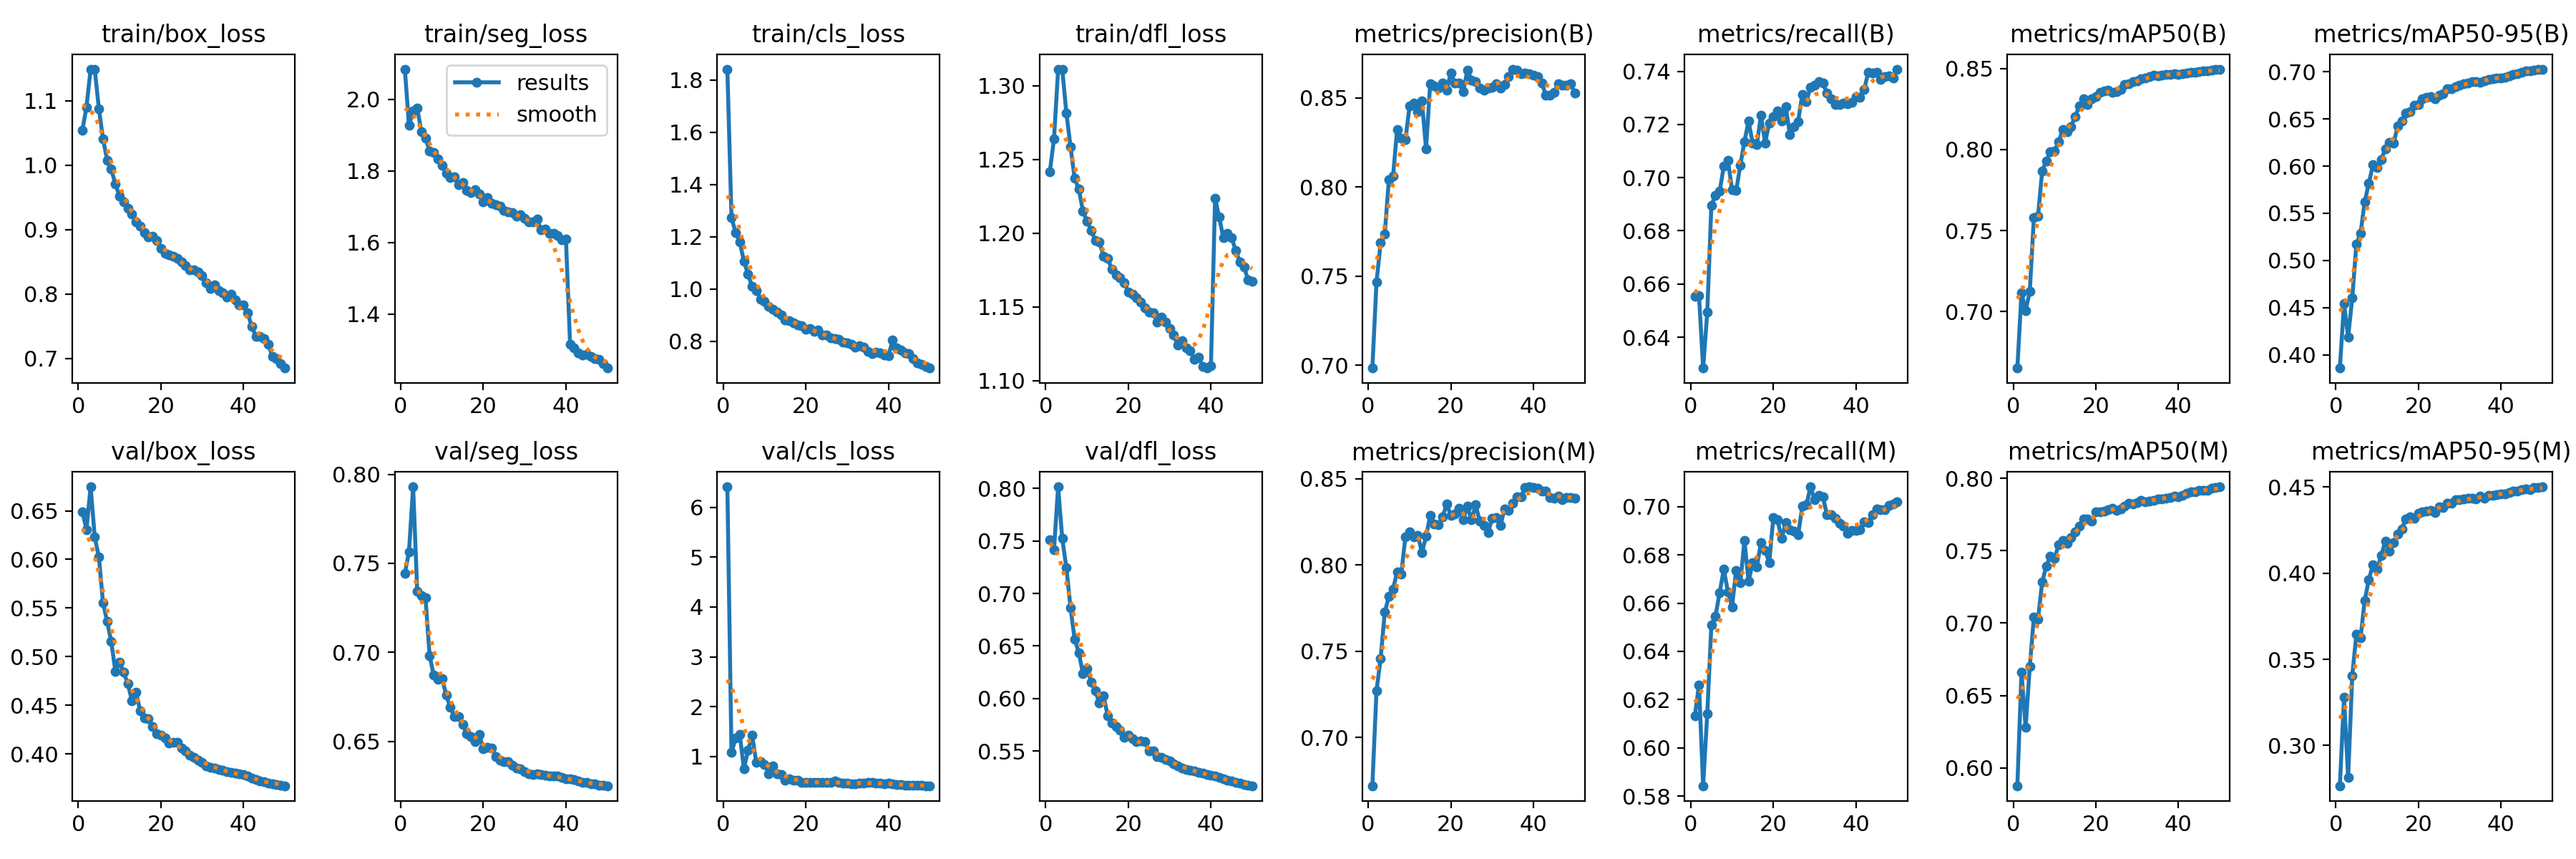

Source data for this figure (header and first rows):
epoch, time, train/box_loss, train/seg_loss, train/cls_loss, train/dfl_loss, metrics/precision(B), metrics/recall(B), metrics/mAP50(B), metrics/mAP50-95(B), metrics/precision(M), metrics/recall(M), metrics/mAP50(M), metrics/mAP50-95(M), val/box_loss, val/seg_loss, val/cls_loss, val/dfl_loss, lr/pg0, lr/pg1, lr/pg2
1, 349, 1.055, 2.084, 1.841, 1.242, 0.6985, 0.6554, 0.665, 0.3859, 0.672, 0.6133, 0.5876, 0.2766, 0.6492, 0.7443, 6.411, 0.7512, 0.003332, 0.003332, 0.003332
2, 671.9, 1.09, 1.926, 1.273, 1.264, 0.7466, 0.6556, 0.7117, 0.4543, 0.7271, 0.6262, 0.666, 0.3278, 0.6307, 0.7565, 1.078, 0.7415, 0.006534, 0.006534, 0.006534
3, 993.5, 1.149, 1.968, 1.216, 1.311, 0.7686, 0.6284, 0.7004, 0.4187, 0.7458, 0.5843, 0.6279, 0.2813, 0.6747, 0.793, 1.37, 0.8015, 0.009603, 0.009603, 0.009603
4, 1312, 1.149, 1.975, 1.179, 1.311, 0.7736, 0.6493, 0.7123, 0.4602, 0.7726, 0.6142, 0.6698, 0.3406, 0.6232, 0.7341, 1.446, 0.7521, 0.009406, 0.009406, 0.009406
5, 1629, 1.088, 1.909, 1.107, 1.281, 0.8042, 0.6897, 0.7579, 0.5176, 0.7818, 0.651, 0.7041, 0.3644, 0.6022, 0.7317, 0.7571, 0.7245, 0.009208, 0.009208, 0.009208
6, 1948, 1.042, 1.891, 1.056, 1.259, 0.806, 0.6934, 0.7589, 0.5285, 0.786, 0.6547, 0.7028, 0.3623, 0.5557, 0.7306, 1.122, 0.6865, 0.00901, 0.00901, 0.00901
7, 2267, 1.008, 1.855, 1.009, 1.237, 0.8324, 0.6948, 0.7866, 0.5621, 0.7959, 0.6644, 0.7282, 0.384, 0.5361, 0.6981, 1.427, 0.6563, 0.008812, 0.008812, 0.008812
8, 2584, 0.9942, 1.852, 0.9935, 1.23, 0.8276, 0.7042, 0.793, 0.5815, 0.7948, 0.674, 0.7396, 0.3961, 0.5154, 0.6871, 0.8833, 0.6438, 0.008614, 0.008614, 0.008614
9, 2903, 0.9706, 1.834, 0.9616, 1.215, 0.8265, 0.7065, 0.7985, 0.6012, 0.8164, 0.6646, 0.7461, 0.4049, 0.4848, 0.685, 0.8938, 0.6237, 0.008416, 0.008416, 0.008416
10, 3221, 0.9526, 1.815, 0.9516, 1.208, 0.8453, 0.6955, 0.7989, 0.5982, 0.8192, 0.6585, 0.7447, 0.4022, 0.4944, 0.6853, 0.8441, 0.6286, 0.008218, 0.008218, 0.008218
11, 3541, 0.9431, 1.794, 0.9321, 1.202, 0.8473, 0.6951, 0.8048, 0.607, 0.8165, 0.6736, 0.7543, 0.4101, 0.4837, 0.676, 0.658, 0.6159, 0.00802, 0.00802, 0.00802
12, 3861, 0.9332, 1.782, 0.9217, 1.195, 0.8423, 0.7046, 0.8124, 0.6182, 0.8173, 0.6685, 0.757, 0.4186, 0.4724, 0.669, 0.808, 0.6076, 0.007822, 0.007822, 0.007822
13, 4181, 0.9249, 1.782, 0.9108, 1.194, 0.8482, 0.7136, 0.811, 0.6247, 0.8072, 0.6859, 0.755, 0.4127, 0.4547, 0.664, 0.6493, 0.5955, 0.007624, 0.007624, 0.007624
14, 4503, 0.9123, 1.762, 0.899, 1.184, 0.8215, 0.7212, 0.8142, 0.6243, 0.8165, 0.669, 0.7593, 0.4177, 0.4631, 0.6641, 0.6403, 0.6026, 0.007426, 0.007426, 0.007426
15, 4829, 0.9059, 1.768, 0.8815, 1.183, 0.8579, 0.7128, 0.8206, 0.6423, 0.8286, 0.6768, 0.763, 0.4226, 0.4441, 0.6593, 0.522, 0.5836, 0.007228, 0.007228, 0.007228
16, 5158, 0.8959, 1.745, 0.8769, 1.175, 0.8568, 0.7123, 0.8268, 0.6481, 0.8238, 0.6749, 0.7668, 0.4258, 0.4367, 0.6541, 0.5556, 0.5766, 0.00703, 0.00703, 0.00703
17, 5476, 0.8888, 1.739, 0.8702, 1.172, 0.8557, 0.7235, 0.8314, 0.6565, 0.8232, 0.6851, 0.7721, 0.4317, 0.4365, 0.6527, 0.5277, 0.5735, 0.006832, 0.006832, 0.006832
18, 5820, 0.8896, 1.746, 0.862, 1.17, 0.8582, 0.713, 0.8281, 0.658, 0.8277, 0.6819, 0.7719, 0.4329, 0.428, 0.6498, 0.5279, 0.57, 0.006634, 0.006634, 0.006634
19, 6222, 0.883, 1.736, 0.8582, 1.167, 0.8543, 0.7206, 0.8316, 0.6642, 0.8354, 0.6768, 0.7705, 0.4318, 0.421, 0.6539, 0.4791, 0.5634, 0.006436, 0.006436, 0.006436
20, 6614, 0.8707, 1.713, 0.844, 1.16, 0.8641, 0.7228, 0.8327, 0.6652, 0.8286, 0.6955, 0.777, 0.4346, 0.4189, 0.6457, 0.4812, 0.5651, 0.006238, 0.006238, 0.006238
21, 7002, 0.8628, 1.724, 0.8474, 1.159, 0.8583, 0.725, 0.8354, 0.6711, 0.8296, 0.6946, 0.777, 0.4355, 0.4162, 0.6464, 0.482, 0.5618, 0.00604, 0.00604, 0.00604
22, 7398, 0.861, 1.709, 0.8382, 1.156, 0.8582, 0.7213, 0.8363, 0.6728, 0.8327, 0.6867, 0.7775, 0.4359, 0.4108, 0.6462, 0.474, 0.5588, 0.005842, 0.005842, 0.005842
23, 7766, 0.8591, 1.705, 0.8425, 1.154, 0.8533, 0.7267, 0.8367, 0.6734, 0.8263, 0.6934, 0.7783, 0.4367, 0.4115, 0.6414, 0.4737, 0.5598, 0.005644, 0.005644, 0.005644
24, 8097, 0.8554, 1.701, 0.824, 1.149, 0.8656, 0.7162, 0.8356, 0.6717, 0.8342, 0.6904, 0.7796, 0.4351, 0.412, 0.6393, 0.4742, 0.5589, 0.005446, 0.005446, 0.005446
25, 8433, 0.8504, 1.69, 0.8241, 1.146, 0.8601, 0.7191, 0.8359, 0.6752, 0.8261, 0.6897, 0.778, 0.4387, 0.4058, 0.6387, 0.4824, 0.5505, 0.005248, 0.005248, 0.005248
26, 8781, 0.8448, 1.684, 0.812, 1.146, 0.859, 0.7211, 0.8373, 0.6769, 0.8348, 0.6883, 0.7792, 0.4381, 0.4031, 0.6384, 0.4778, 0.5501, 0.00505, 0.00505, 0.00505
27, 9118, 0.8382, 1.683, 0.8086, 1.14, 0.8557, 0.7313, 0.8401, 0.6818, 0.8255, 0.7, 0.7809, 0.4406, 0.3987, 0.6364, 0.5034, 0.5446, 0.004852, 0.004852, 0.004852
28, 9453, 0.8377, 1.674, 0.8064, 1.143, 0.8542, 0.7285, 0.8409, 0.6818, 0.8229, 0.7007, 0.783, 0.4405, 0.3963, 0.6351, 0.4788, 0.5438, 0.004654, 0.004654, 0.004654
29, 9801, 0.8345, 1.677, 0.797, 1.14, 0.8556, 0.734, 0.8421, 0.684, 0.8188, 0.7082, 0.7822, 0.4426, 0.3934, 0.6345, 0.4732, 0.542, 0.004456, 0.004456, 0.004456
30, 10148, 0.8289, 1.667, 0.7941, 1.135, 0.856, 0.7347, 0.8425, 0.6861, 0.827, 0.7028, 0.7835, 0.4428, 0.3914, 0.633, 0.4693, 0.5408, 0.004258, 0.004258, 0.004258
31, 10510, 0.8181, 1.657, 0.7873, 1.131, 0.8578, 0.7362, 0.8437, 0.6876, 0.8274, 0.7048, 0.7849, 0.4431, 0.3879, 0.6317, 0.4587, 0.5378, 0.00406, 0.00406, 0.00406
32, 10856, 0.8091, 1.657, 0.7768, 1.124, 0.8557, 0.7355, 0.8442, 0.6882, 0.8228, 0.7039, 0.7839, 0.4434, 0.3861, 0.6314, 0.4557, 0.536, 0.003862, 0.003862, 0.003862
33, 11210, 0.8144, 1.665, 0.7821, 1.127, 0.8574, 0.7318, 0.8452, 0.6899, 0.8325, 0.6965, 0.7845, 0.4436, 0.3852, 0.6315, 0.4628, 0.5342, 0.003664, 0.003664, 0.003664
34, 11559, 0.8052, 1.634, 0.7764, 1.122, 0.8619, 0.7296, 0.8461, 0.6899, 0.8318, 0.6965, 0.7851, 0.4431, 0.3838, 0.6314, 0.4641, 0.5327, 0.003466, 0.003466, 0.003466
35, 11880, 0.8019, 1.637, 0.7609, 1.12, 0.8661, 0.7274, 0.8457, 0.6892, 0.8357, 0.6951, 0.7858, 0.4447, 0.3828, 0.6309, 0.4757, 0.5318, 0.003268, 0.003268, 0.003268
36, 12222, 0.7954, 1.625, 0.7516, 1.115, 0.8654, 0.7275, 0.846, 0.6904, 0.8396, 0.6931, 0.7859, 0.4435, 0.3818, 0.6307, 0.479, 0.5309, 0.00307, 0.00307, 0.00307
37, 12564, 0.7994, 1.626, 0.7583, 1.116, 0.8634, 0.7279, 0.8466, 0.6922, 0.8396, 0.6919, 0.7864, 0.4451, 0.3807, 0.6306, 0.4679, 0.5296, 0.002872, 0.002872, 0.002872
38, 12918, 0.7907, 1.619, 0.7542, 1.11, 0.8641, 0.7277, 0.8463, 0.6924, 0.8451, 0.689, 0.7867, 0.4451, 0.3803, 0.6305, 0.4607, 0.529, 0.002674, 0.002674, 0.002674
39, 13253, 0.7837, 1.607, 0.7468, 1.109, 0.8638, 0.7282, 0.8468, 0.6933, 0.8453, 0.6902, 0.7877, 0.4456, 0.3791, 0.6297, 0.4566, 0.5277, 0.002476, 0.002476, 0.002476
40, 13580, 0.7835, 1.61, 0.7434, 1.11, 0.8628, 0.7304, 0.8465, 0.6933, 0.8448, 0.6902, 0.7876, 0.4458, 0.3784, 0.6291, 0.4601, 0.5271, 0.002278, 0.002278, 0.002278
41, 13941, 0.771, 1.316, 0.8033, 1.224, 0.862, 0.7301, 0.8467, 0.6945, 0.8446, 0.6904, 0.7884, 0.4461, 0.377, 0.6287, 0.4525, 0.5266, 0.00208, 0.00208, 0.00208
42, 14272, 0.7502, 1.306, 0.7744, 1.211, 0.8584, 0.7332, 0.8475, 0.6959, 0.8429, 0.6936, 0.7897, 0.447, 0.3751, 0.6283, 0.4434, 0.5251, 0.001882, 0.001882, 0.001882
43, 14576, 0.7344, 1.291, 0.7656, 1.197, 0.8515, 0.7397, 0.8477, 0.697, 0.8429, 0.6934, 0.7907, 0.4476, 0.3734, 0.6276, 0.4361, 0.5234, 0.001684, 0.001684, 0.001684
44, 14878, 0.7339, 1.285, 0.7553, 1.2, 0.8516, 0.7393, 0.8476, 0.6977, 0.8393, 0.6968, 0.7906, 0.4479, 0.3724, 0.6269, 0.4297, 0.5226, 0.001486, 0.001486, 0.001486
45, 15182, 0.7306, 1.288, 0.7508, 1.197, 0.853, 0.7396, 0.848, 0.6996, 0.8387, 0.6989, 0.7918, 0.4483, 0.3713, 0.6267, 0.4251, 0.5215, 0.001288, 0.001288, 0.001288
46, 15491, 0.7227, 1.281, 0.734, 1.188, 0.8578, 0.7369, 0.8486, 0.7009, 0.84, 0.6988, 0.7919, 0.4489, 0.37, 0.6262, 0.4217, 0.5201, 0.00109, 0.00109, 0.00109
47, 15796, 0.703, 1.275, 0.7152, 1.181, 0.8573, 0.7379, 0.8487, 0.7008, 0.8378, 0.6988, 0.7918, 0.4487, 0.3692, 0.6261, 0.4194, 0.5194, 0.000892, 0.000892, 0.000892
48, 16108, 0.7002, 1.273, 0.7097, 1.177, 0.857, 0.7384, 0.8492, 0.7019, 0.8392, 0.7004, 0.7935, 0.4496, 0.3684, 0.6254, 0.4169, 0.5185, 0.000694, 0.000694, 0.000694
49, 16412, 0.6916, 1.262, 0.7038, 1.169, 0.8581, 0.7374, 0.8495, 0.7022, 0.8392, 0.7011, 0.7937, 0.4499, 0.3677, 0.6252, 0.4149, 0.5177, 0.000496, 0.000496, 0.000496
50, 16742, 0.6853, 1.249, 0.6968, 1.167, 0.8528, 0.7408, 0.8497, 0.7028, 0.8387, 0.702, 0.7942, 0.4502, 0.3672, 0.625, 0.4134, 0.5171, 0.000298, 0.000298, 0.000298
